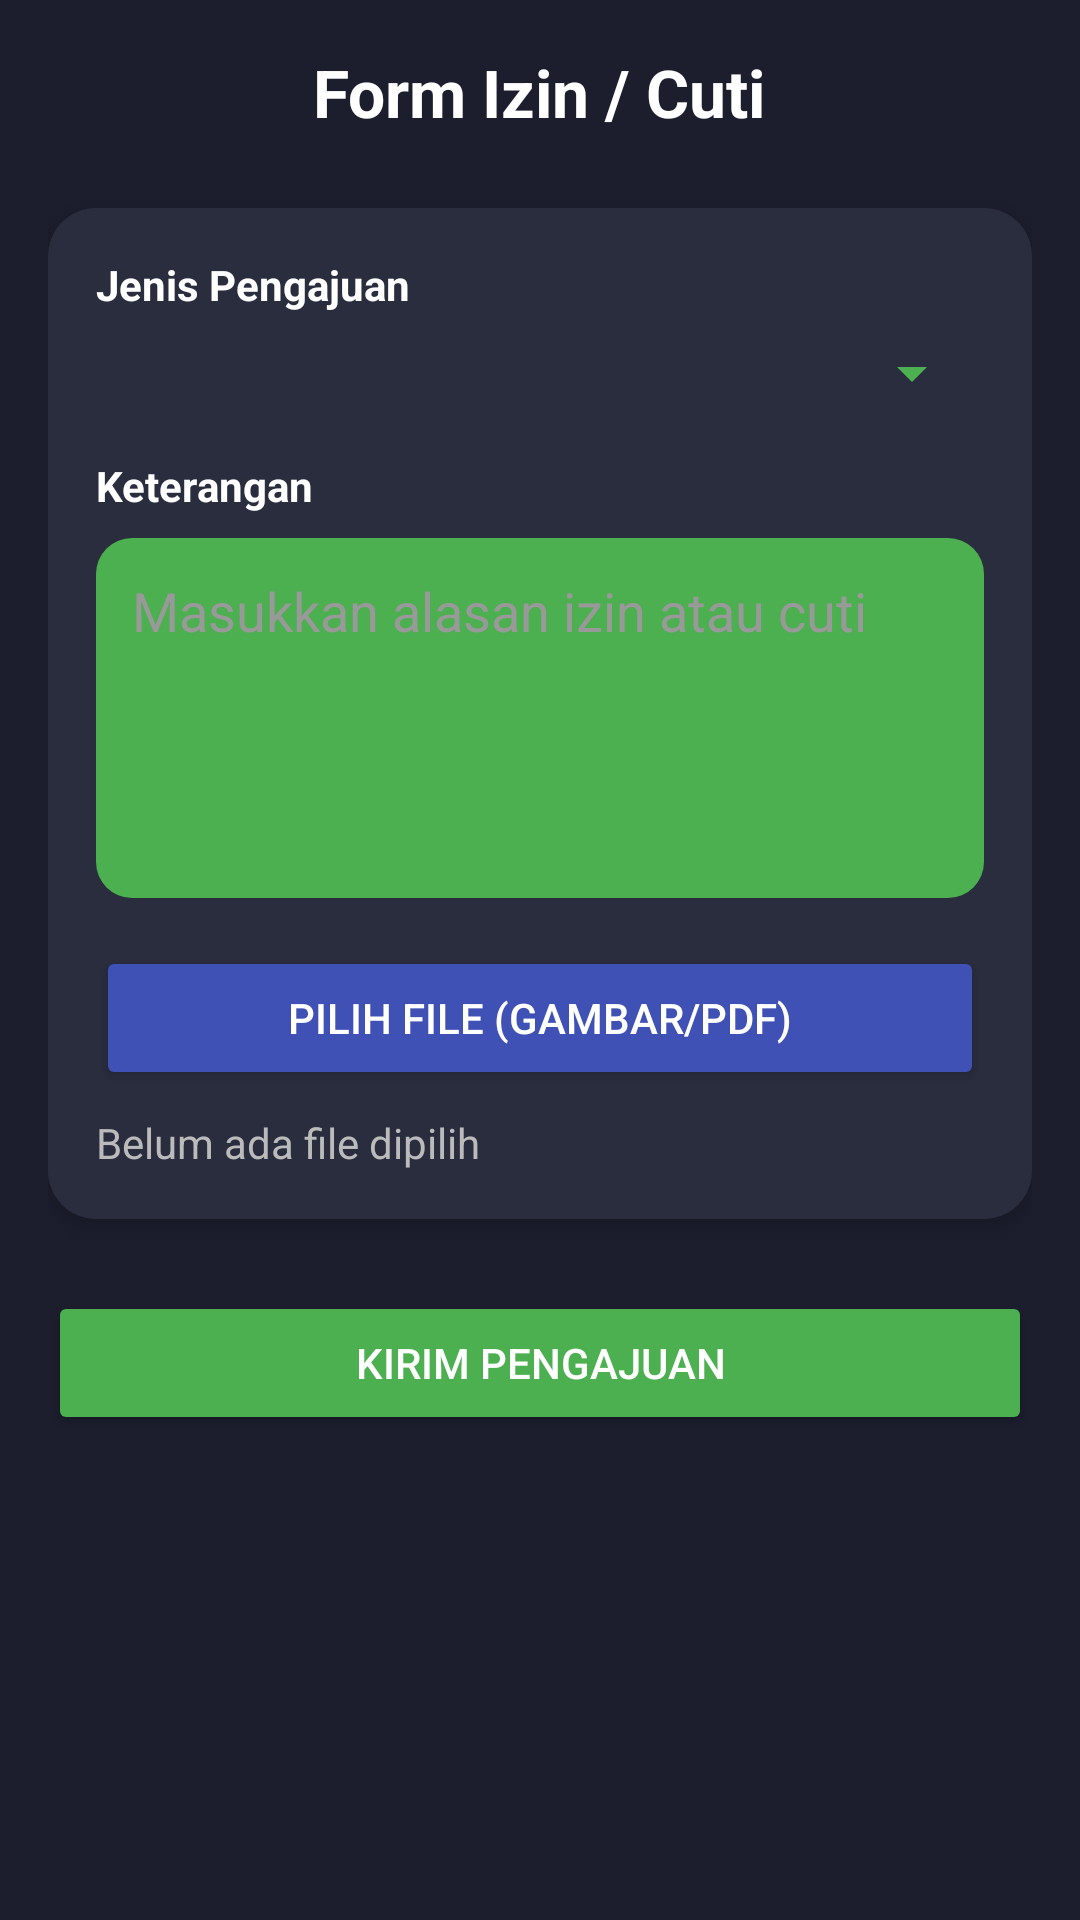

Write the Android layout XML for this screen, with the resource values it uses.
<!-- AndroidManifest.xml: application theme Theme.AbsensiGeo -->
<!-- res/layout/fragment_izin_cuti.xml -->
<FrameLayout xmlns:android="http://schemas.android.com/apk/res/android"
    xmlns:tools="http://schemas.android.com/tools"
    android:id="@+id/main"
    android:layout_width="match_parent"
    android:layout_height="match_parent">

<ScrollView
    android:layout_width="match_parent"
    android:layout_height="match_parent"
    android:background="#1C1E2E"
    android:padding="16dp">

    <LinearLayout
        android:layout_width="match_parent"
        android:layout_height="wrap_content"
        android:orientation="vertical"
        android:gravity="center_horizontal">

        <TextView
            android:id="@+id/tvTitle"
            android:layout_width="wrap_content"
            android:layout_height="wrap_content"
            android:text="Form Izin / Cuti"
            android:textSize="22sp"
            android:textStyle="bold"
            android:textColor="#FFFFFF"
            android:layout_marginBottom="24dp" />

        
        <LinearLayout
            android:layout_width="match_parent"
            android:layout_height="wrap_content"
            android:background="@drawable/bg_card"
            android:orientation="vertical"
            android:padding="16dp"
            android:elevation="4dp"
            android:layout_marginBottom="24dp">

            <TextView
                android:layout_width="match_parent"
                android:layout_height="wrap_content"
                android:text="Jenis Pengajuan"
                android:textStyle="bold"
                android:textColor="#FFFFFF"
                android:layout_marginBottom="8dp"/>

            <Spinner
                android:id="@+id/spinnerJenis"
                android:layout_width="match_parent"
                android:layout_height="wrap_content"
                android:popupBackground="#2C2F48"
                android:backgroundTint="#4CAF50"/>

            <TextView
                android:layout_width="match_parent"
                android:layout_height="wrap_content"
                android:text="Keterangan"
                android:textStyle="bold"
                android:textColor="#FFFFFF"
                android:layout_marginTop="16dp"
                android:layout_marginBottom="8dp"/>

            <EditText
                android:id="@+id/etKeterangan"
                android:layout_width="match_parent"
                android:layout_height="120dp"
                android:gravity="top|start"
                android:backgroundTint="#4CAF50"
                android:hint="Masukkan alasan izin atau cuti"
                android:textColorHint="#999999"
                android:textColor="#FFFFFF"
                android:inputType="textMultiLine"
                android:background="@drawable/bg_edittext"
                android:padding="12dp"/>

            <Button
                android:id="@+id/btnPilihFile"
                android:layout_width="match_parent"
                android:layout_height="wrap_content"
                android:text="Pilih File (Gambar/PDF)"
                android:textColor="#FFFFFF"
                android:backgroundTint="#3F51B5"
                android:layout_marginTop="16dp"/>

            <TextView
                android:id="@+id/tvNamaFile"
                android:layout_width="match_parent"
                android:layout_height="wrap_content"
                android:text="Belum ada file dipilih"
                android:textColor="#BBBBBB"
                android:layout_marginTop="8dp" />

        </LinearLayout>

        <Button
            android:id="@+id/btnKirim"
            android:layout_width="match_parent"
            android:layout_height="wrap_content"
            android:text="Kirim Pengajuan"
            android:backgroundTint="#4CAF50"
            android:textColor="#FFFFFF"
            android:elevation="2dp" />
    </LinearLayout>
</ScrollView>

    <ImageView
        android:layout_width="match_parent"
        android:layout_height="match_parent"
        android:src="@drawable/bg_03"
        android:scaleType="centerCrop"
        android:contentDescription="background"
        android:alpha="0.2" />
</FrameLayout>
<!-- resources referenced by this layout -->
<resources>
  <!-- drawable bg_card (drawable) -->
  <shape xmlns:android="http://schemas.android.com/apk/res/android"
      android:shape="rectangle">
      <solid android:color="#2A2D3E"/>
      <corners android:radius="16dp"/>
  </shape>
  <!-- drawable bg_edittext (drawable) -->
  <shape xmlns:android="http://schemas.android.com/apk/res/android"
      android:shape="rectangle">
      <solid android:color="#333652"/>
      <corners android:radius="12dp"/>
  </shape>
  <style name="Theme.AbsensiGeo" parent="Theme.MaterialComponents.DayNight.NoActionBar">
          <item name="colorPrimary">#004AAD</item>
          <item name="colorPrimaryVariant">@color/purple_700</item>
          <item name="colorOnPrimary">@android:color/white</item>
          <item name="colorSecondary">@color/teal_200</item>
          <item name="colorOnSecondary">@android:color/black</item>
          <item name="colorError">@android:color/holo_red_dark</item>
  
          
          <item name="android:textColorPrimary">@color/text_primary_light</item>
      </style>
  <color name="purple_700">#FF3700B3</color>
  <color name="teal_200">#FF03DAC5</color>
  <color name="text_primary_light">#000000</color>
</resources>
